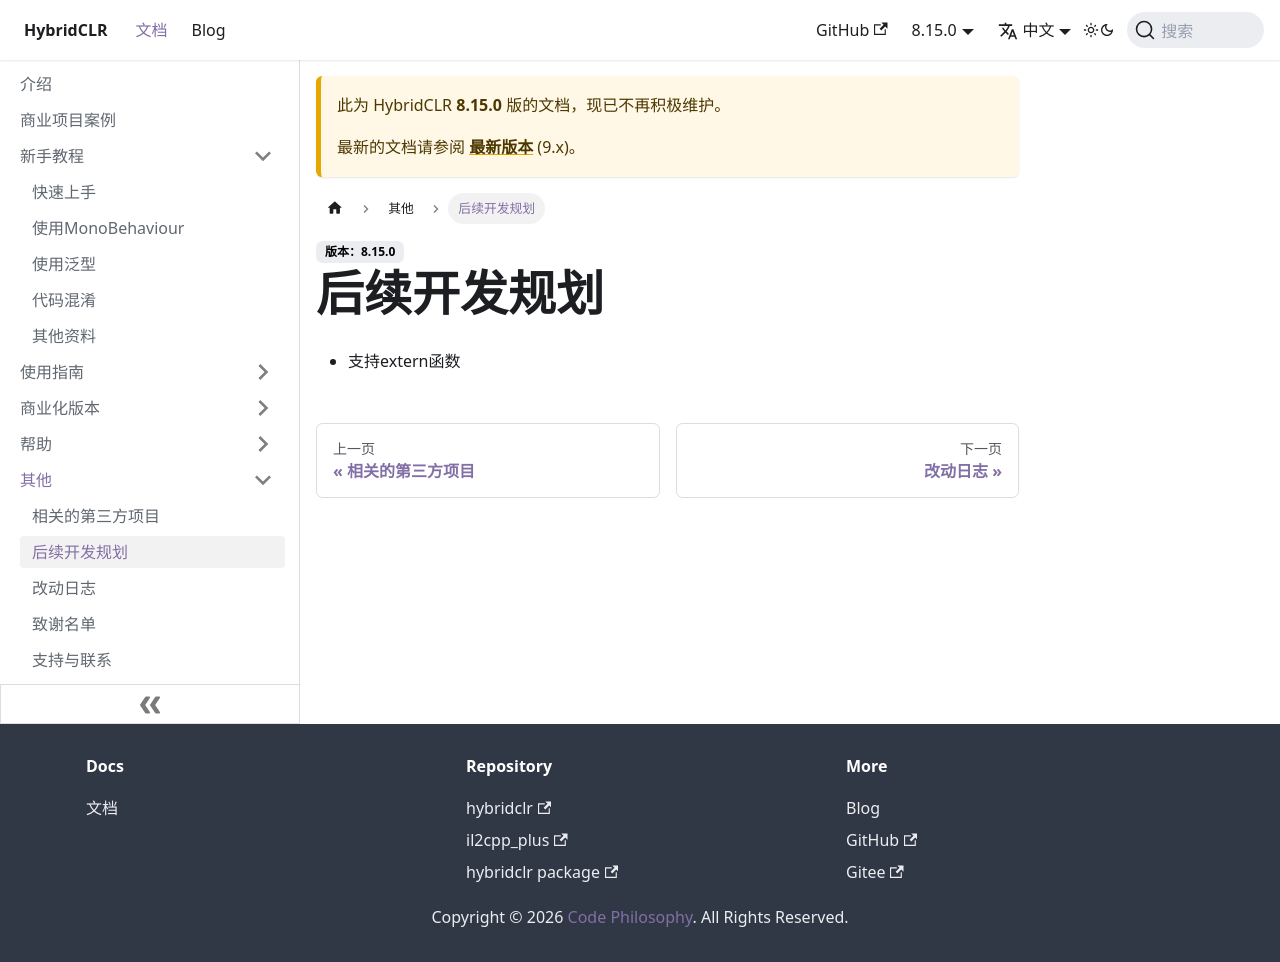

repository: focus-creative-games/hybridclr-doc · page: docs/8.15.0/other/roadmap.html · generator: docusaurus

# 后续开发规划

- 支持2023及以后的版本。
- 指令优化，编译后指令数减少到原来1/4-1/2，基础指令和大多数对象模型指令有100%-300%的性能提升。（目前已经部分实现）
- 支持增量式GC
- 支持extern函数
